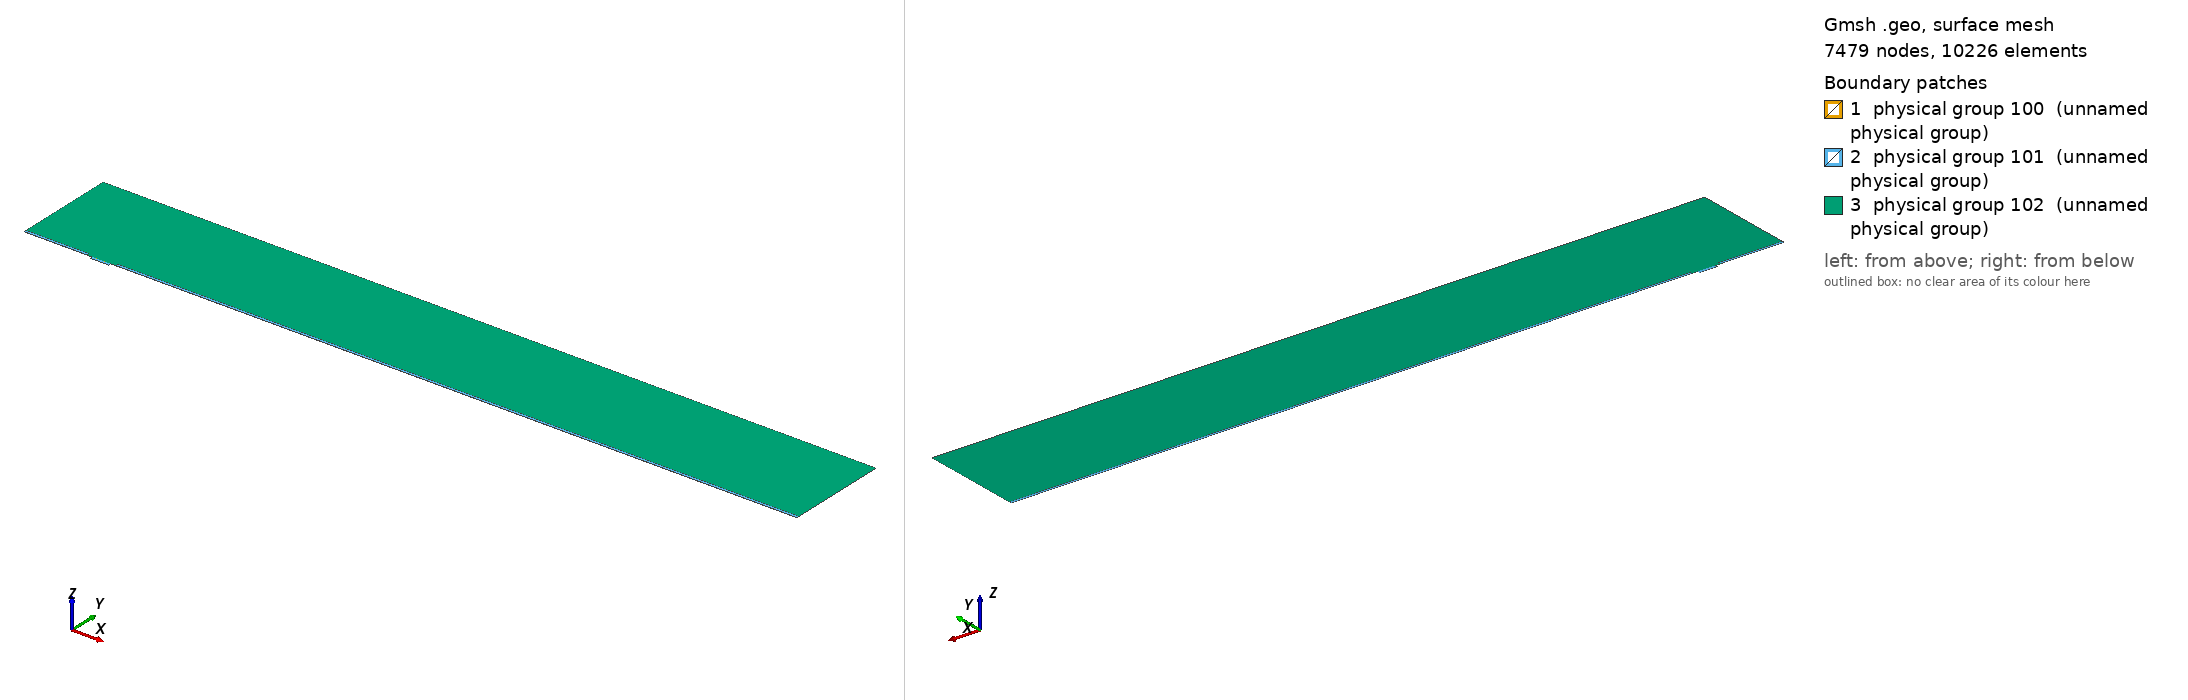

Gmsh geometry script, surface-meshed: 7479 nodes, 10226 surface elements. Boundary patches (legend numbers): 1 physical group 100 (unnamed physical group), 2 physical group 101 (unnamed physical group), 3 physical group 102 (unnamed physical group). Left view from above one corner, right view from below the opposite corner. Legend entries are the model's physical surfaces. The drawing asked Gmsh for element sizes between 1% and 20% of the model's largest extent; the script's own settings can give other sizes.

=== mesh.geo (drawn) ===
// Macro parameters
deltaStar = 1;
D = 3.75 * deltaStar; // depth of the gap 
W = 26 * deltaStar; // width of the gap
r = 8; // length of non-constant quads upstream and downstream of the gap
s = 8; // length of non-constant quads left and right inside the gap
BL = 0.25 * deltaStar; // height of the second layer of quad elements
BL_upper = 3.5 * deltaStar; // height of the third layer of quad elements
x0 = 100 * deltaStar; // x distance from inflow to gap
lengthOutflow = 1000 * deltaStar; // length after the gap
x3 = W + lengthOutflow; // last point of the domain
height = 150 * deltaStar; // height of the triangular region
triagHeightRegion_inflow = height - BL - BL_upper; // height of the triangular region

// Micro parameters
dx = 0.05; // dx of square elements near the leading and trailing edge of the gap (most resolution-demanding points in the domain)
size_triag_v_top = 32; // size of the elements in the upper triangular region

// All the value below are between 0 and 1. =1  means the elements are all equal in size. Avoid using values very close to 1, because we dividing by log(p) in the formula.
dy_in_v_right = 1.5; // heighest quad in the upper layer of quads, in the right part of the gap
dy_in_v_left = 1.75; // heighest quad in the upper layer of quads, in the left part of the gap
//p_in_v_right = (W / 2 - dy_in_v_right) / (W / 2 - dx); // densitiy concentration of elements inside the gap, vertically, near the right wall.
//p_in_v_left = (W / 2 - dy_in_v_left) / (W / 2 - dx); // densitiy concentration of elements inside the gap, vertically, near the left wall.
// fit (check the file scripts/fit_gmsh.py for more details)
p_in_v_left = 1.04645449 - 0.72589797/(W - 5.47760158)^0.49073995; // densitiy concentration of elements inside the gap, vertically, near the left wall.
p_in_v_right = 1.01007546 - 1.01562315/(W - 1.82092136)^0.74948754; // densitiy concentration of elements inside the gap, vertically, near the right wall.
p_in_h = 0.9; // densitiy concentration of elements inside the gap, horizontally. 

p_out_h = 0.5; // densitiy concentration of elements outside the gap, horizontally.
p_out_h_upper = 0.4; // densitiy concentration of elements outside the gap, horizontally on the upper layer of quads
p_out_v_inflow_dense = 0.8; // densitiy concentration of elements outside the gap, vertically, near the inflow and the gap
p_out_v_inflow_sparse = 0.99; // densitiy concentration of elements outside the gap, vertically, near the inflow and far from the gap
p_out_v_outflow_dense = 0.9; // densitiy concentration of elements outside the gap, vertically, near the outflow and the gap
p_out_v_outflow_sparse = 0.995; // densitiy concentration of elements outside the gap, vertically, near the outflow and far from the gap
p_triag_h_inflow = 0.8; // densitiy concentration of elements in the triangular region of the domain, horizontally.
p_triag_h_outflow = p_triag_h_inflow; // densitiy concentration of elements in the triangular region of the domain, horizontally.

enlarge_triag_inflow = 1.1; // heigher the value, larger the elements in the triangular region near the inflow
enlarge_triag_outflow = 1.1; // heigher the value, larger the elements in the triangular region near the outflow

// Automated parameters 
a_in_v_right = dx / (W / 2);
a_in_v_left = dx / (W / 2);
a_in_h = dx / (D / 2);
a_out_h = dx / BL;
a_out_v_inflow_dense = dx / r;
a_out_v_outflow_dense = dx / r;

// for the derivation of the formula, see file 20250123_gmshFormula.md in the docs folder
N_in_v_right = Ceil( Log (a_in_v_right / (1 - p_in_v_right + a_in_v_right * p_in_v_right)) / Log(p_in_v_right) );
N_in_v_left = Ceil( Log (a_in_v_left / (1 - p_in_v_left + a_in_v_left * p_in_v_left)) / Log(p_in_v_left) );
N_in_h = Ceil( Log (a_in_h / (1 - p_in_h + a_in_h * p_in_h)) / Log(p_in_h) );
N_out_h = Ceil( Log (a_out_h / (1 - p_out_h + a_out_h * p_out_h)) / Log(p_out_h) ) + 1; // + 1 is to correct the fact that the distance is too small to properly approximate the dx length
N_out_v_inflow_dense = Ceil( Log (a_out_v_inflow_dense / (1 - p_out_v_inflow_dense + a_out_v_inflow_dense * p_out_v_inflow_dense)) / Log(p_out_v_inflow_dense) );
N_out_v_outflow_dense = Ceil( Log (a_out_v_outflow_dense / (1 - p_out_v_outflow_dense + a_out_v_outflow_dense * p_out_v_outflow_dense)) / Log(p_out_v_outflow_dense) );

p_for_a_out_v_inflow_sparse_computation = p_out_v_inflow_dense;
p_for_a_out_v_outflow_sparse_computation = (p_out_v_outflow_dense + p_out_v_outflow_dense) / 2;
a_out_v_inflow_sparse = r / (x0 - r) * (1 - p_for_a_out_v_inflow_sparse_computation) / (1 - p_for_a_out_v_inflow_sparse_computation^(N_out_v_inflow_dense + 1));
a_out_v_outflow_sparse = r / (lengthOutflow - r) * (1 - p_for_a_out_v_outflow_sparse_computation) / (1 - p_for_a_out_v_outflow_sparse_computation^(N_out_v_outflow_dense + 1));

N_out_v_inflow_sparse = Ceil( Log(a_out_v_inflow_sparse / (1 - p_out_v_inflow_sparse + a_out_v_inflow_sparse * p_out_v_inflow_sparse)) / Log(p_out_v_inflow_sparse) );
N_out_v_outflow_sparse = Ceil( Log(a_out_v_outflow_sparse / (1 - p_out_v_outflow_sparse + a_out_v_outflow_sparse * p_out_v_outflow_sparse)) / Log(p_out_v_outflow_sparse) );


// second layer of quads
a_out_h_upper = (BL) / (BL_upper) * (1 - p_out_h) / (1 - p_out_h^(N_out_h + 1));
N_out_h_upper = Ceil( Log(a_out_h_upper / (1 - p_out_h_upper + a_out_h_upper * p_out_h_upper)) / Log(p_out_h_upper) );

// ---------------------------
// for triangular region
// ---------------------------
a_triag_h_inflow = (BL_upper) / (triagHeightRegion_inflow) * (1 - p_out_h_upper) / (1 - p_out_h_upper^(N_out_h_upper + 1));
a_triag_h_outflow = a_triag_h_inflow;
N_triag_v_top = Ceil( (x3 + x0) / size_triag_v_top ); // we assume p_triag_v = 1, otherwise the formula is different
N_triag_h_inflow = Ceil( Log(a_triag_h_inflow / (1 - p_triag_h_inflow + a_triag_h_inflow * p_triag_h_inflow)) / Log(p_triag_h_inflow) );
N_triag_h_outflow = Ceil( Log(a_triag_h_outflow / (1 - p_triag_h_outflow + a_triag_h_outflow * p_triag_h_outflow)) / Log(p_triag_h_outflow) );
N_triag_h_inflow = Ceil( N_triag_h_inflow / enlarge_triag_inflow );
N_triag_h_outflow = Ceil( N_triag_h_outflow / enlarge_triag_outflow );

Point(1) = {-x0, 0, 0};
Point(2) = {0,0,0};
Point(3) = {0,-D,0};
Point(4) = {W,-D,0};
Point(5) = {W,0,0};
Point(6) = {x3,0,0};
Point(8) = {x3,height,0};
Point(7) = {x3,BL,0};
Point(9) = {-x0,height,0};
Point(10) = {-x0,BL,0};
Point(11) = {0,BL,0};
Point(12) = {W,BL,0};
Point(13) = {W/2,0,0};
Point(14) = {W/2,BL,0};
Point(15) = {0,-D/2,0};
Point(16) = {W/2,-D,0};
Point(17) = {W,-D/2,0};
Point(18) = {-r,0,0};
Point(19) = {-r,BL,0};
Point(20) = {W + r,0,0};
Point(21) = {W + r,BL,0};
Point(22) = {-x0,BL+BL_upper,0};
Point(23) = {-r,BL+BL_upper,0};
Point(24) = {W + r,BL+BL_upper,0};
Point(25) = {x3,BL+BL_upper,0};

Line(1) = {1,18};
Line(2) = {2,15};
Line(3) = {3,16};
Line(4) = {4,17};
Line(5) = {5,20};
Line(6) = {6,7};
Line(7) = {7,25};
Line(8) = {8,9};
Line(9) = {9,22};
Line(10) = {10,19};
Line(11) = {10,1};
Line(12) = {11,14};
Line(13) = {12,21};
Line(14) = {2,13};
Line(15) = {15,3};
Line(16) = {16,4};
Line(17) = {17,5};
Line(18) = {13,5};
Line(19) = {14,12};
Line(20) = {18,2};
Line(21) = {20,6};
Line(22) = {21,7};
Line(23) = {19,11};
Line(24) = {22,10};
Line(25) = {25,8};
Line(26) = {25,24};
Line(27) = {22,23};
Line(28) = {23,19};
Line(29) = {24,21};

// outer quads
Curve Loop(1) = {5, 21, 6, -22, -13, -19, -12, -23, -10, 11, 1, 20, 14, 18};
Plane Surface(1) = {1};

// inside gap
Curve Loop(2) = {2, 15, 3, 16, 4, 17, -18, -14};
Plane Surface(2) = {2};

// triangular region
Curve Loop(3) = {23, 12, 19, 13, -29, -26, 25, 8, 9, 27, 28};
Plane Surface(3) = {3};

// 3rd layer of quads
Curve Loop(4) = {-24, 27, 28,-10};
Curve Loop(5) = {-29, -26, -7, -22};

Plane Surface(4) = {4};
Plane Surface(5) = {5};


// This defines the surfaces that will be meshed with quad elements
Transfinite Surface {1} = {1, 6, 7, 10};
Transfinite Surface {2} = {3, 4, 5, 2}; // number '2' must match the number '2' of plane surface
Transfinite Surface {4} = {19, 23, 22, 10};
Transfinite Surface {5} = {7, 25, 24, 21};

Transfinite Curve {18, 16, 19} = N_in_v_right Using Progression p_in_v_right;
Transfinite Curve {-14, -3, -12} = N_in_v_left Using Progression p_in_v_left;

Transfinite Curve {-2, 15, 17, -4} = N_in_h Using Progression p_in_h;


Transfinite Curve {11, -6} = N_out_h Using Progression p_out_h;
Transfinite Curve {24, 28, 29, -7} = N_out_h_upper Using Progression p_out_h_upper;
Transfinite Curve {10, 1, 27} = N_out_v_inflow_sparse Using Progression p_out_v_inflow_sparse;
Transfinite Curve {20, 23} = N_out_v_inflow_dense Using Progression p_out_v_inflow_dense;
Transfinite Curve {-21, -22, 26} = N_out_v_outflow_sparse Using Progression p_out_v_outflow_sparse;
Transfinite Curve {-5, -13} = N_out_v_outflow_dense Using Progression p_out_v_outflow_dense;

Recombine Surface {1, 2, 4, 5};

// for triangluar region
Transfinite Curve {8} = N_triag_v_top Using Progression 1;
Transfinite Curve {-25} = N_triag_h_outflow Using Progression p_triag_h_outflow;
Transfinite Curve {9} = N_triag_h_inflow Using Progression p_triag_h_inflow;


// defining boundary
Physical Curve(1) = {9,24,11}; // inlet
Physical Curve(2) = {7,25,6}; // outlet
Physical Curve(3) = {8}; // top
Physical Curve(4) = {1, 20, 2, 15, 3, 16, 4, 17, 5, 21}; // wall


Physical Surface(100) = {1};
Physical Surface(101) = {2, 4, 5};
Physical Surface(102) = {3};
